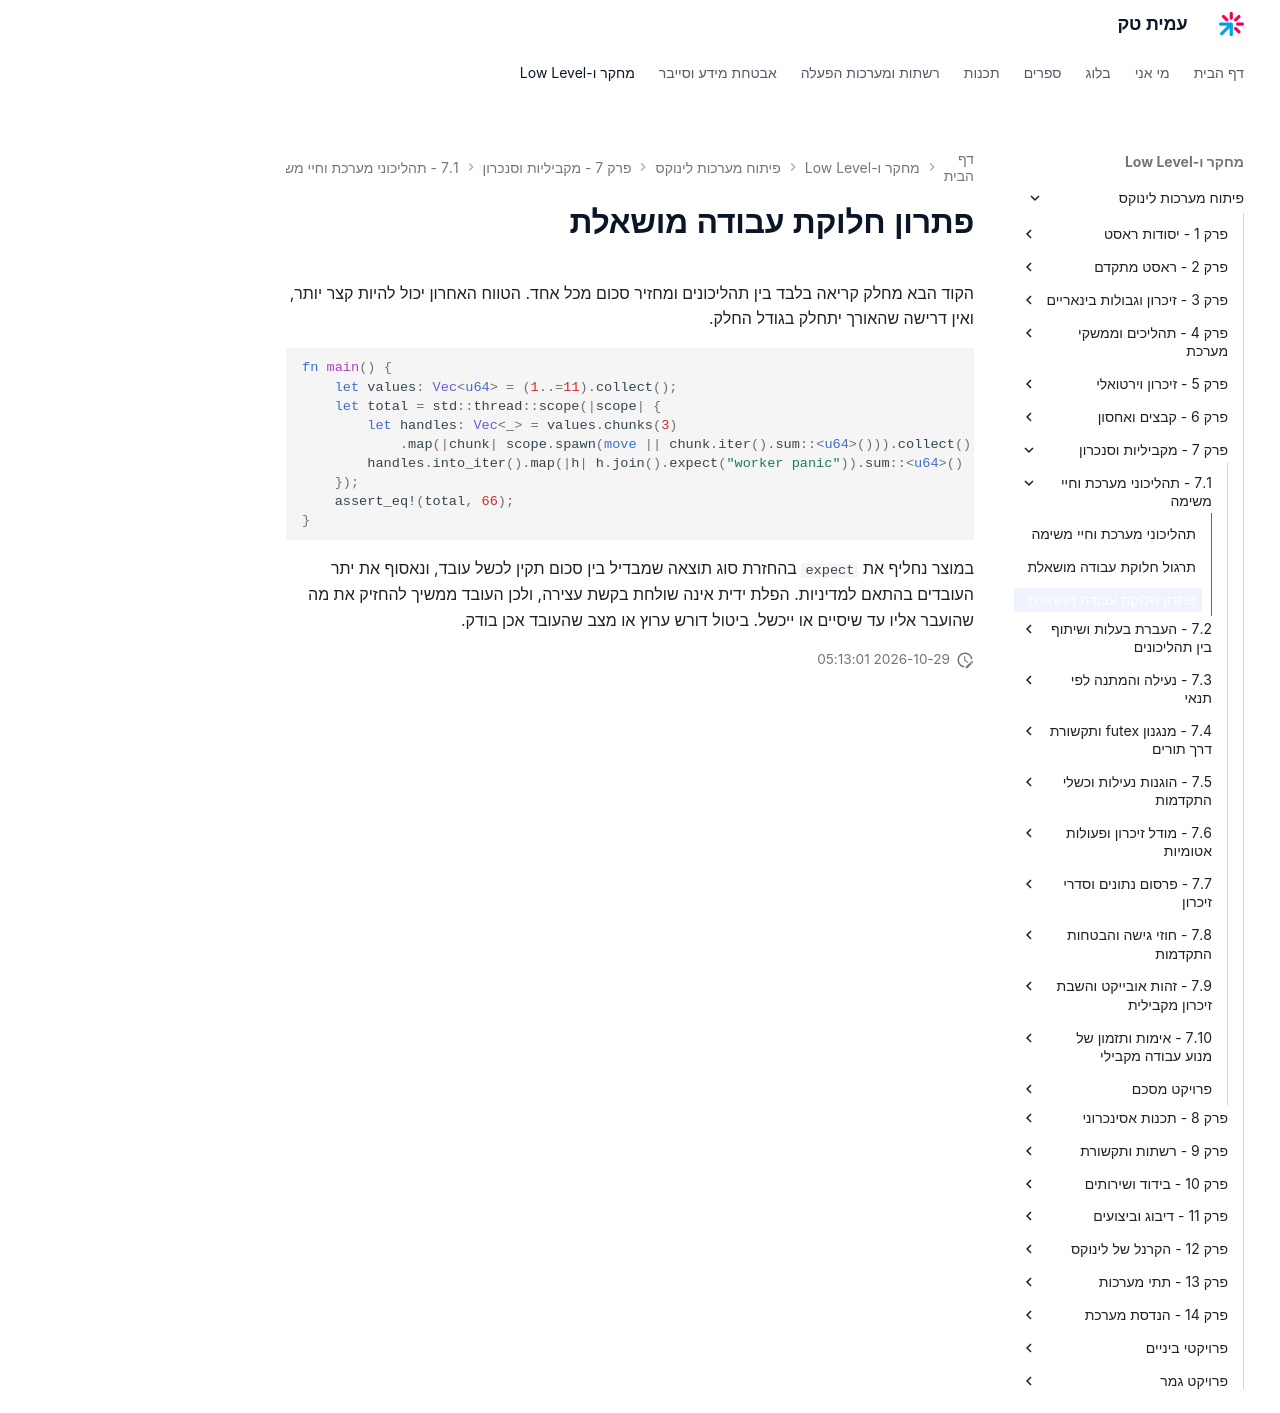

repository: AmitPinchasi/amittech · page: פיתוח-מערכות-לינוקס/7 - מקביליות וסנכרון/7.1 - תהליכוני מערכת וחיי משימה/7.1 - תהליכוני מערכת וחיי משימה - פתרון/index.html · generator: mkdocs

# פתרון חלוקת עבודה מושאלת

הקוד הבא מחלק קריאה בלבד בין תהליכונים ומחזיר סכום מכל אחד. הטווח האחרון יכול להיות קצר יותר, ואין דרישה שהאורך יתחלק בגודל החלק.

```rust
fn main() {
    let values: Vec<u64> = (1..=11).collect();
    let total = std::thread::scope(|scope| {
        let handles: Vec<_> = values.chunks(3)
            .map(|chunk| scope.spawn(move || chunk.iter().sum::<u64>())).collect();
        handles.into_iter().map(|h| h.join().expect("worker panic")).sum::<u64>()
    });
    assert_eq!(total, 66);
}
```

במוצר נחליף את `expect` בהחזרת סוג תוצאה שמבדיל בין סכום תקין לכשל עובד, ונאסוף את יתר העובדים בהתאם למדיניות. הפלת ידית אינה שולחת בקשת עצירה, ולכן העובד ממשיך להחזיק את מה שהועבר אליו עד שיסיים או ייכשל. ביטול דורש ערוץ או מצב שהעובד אכן בודק.
